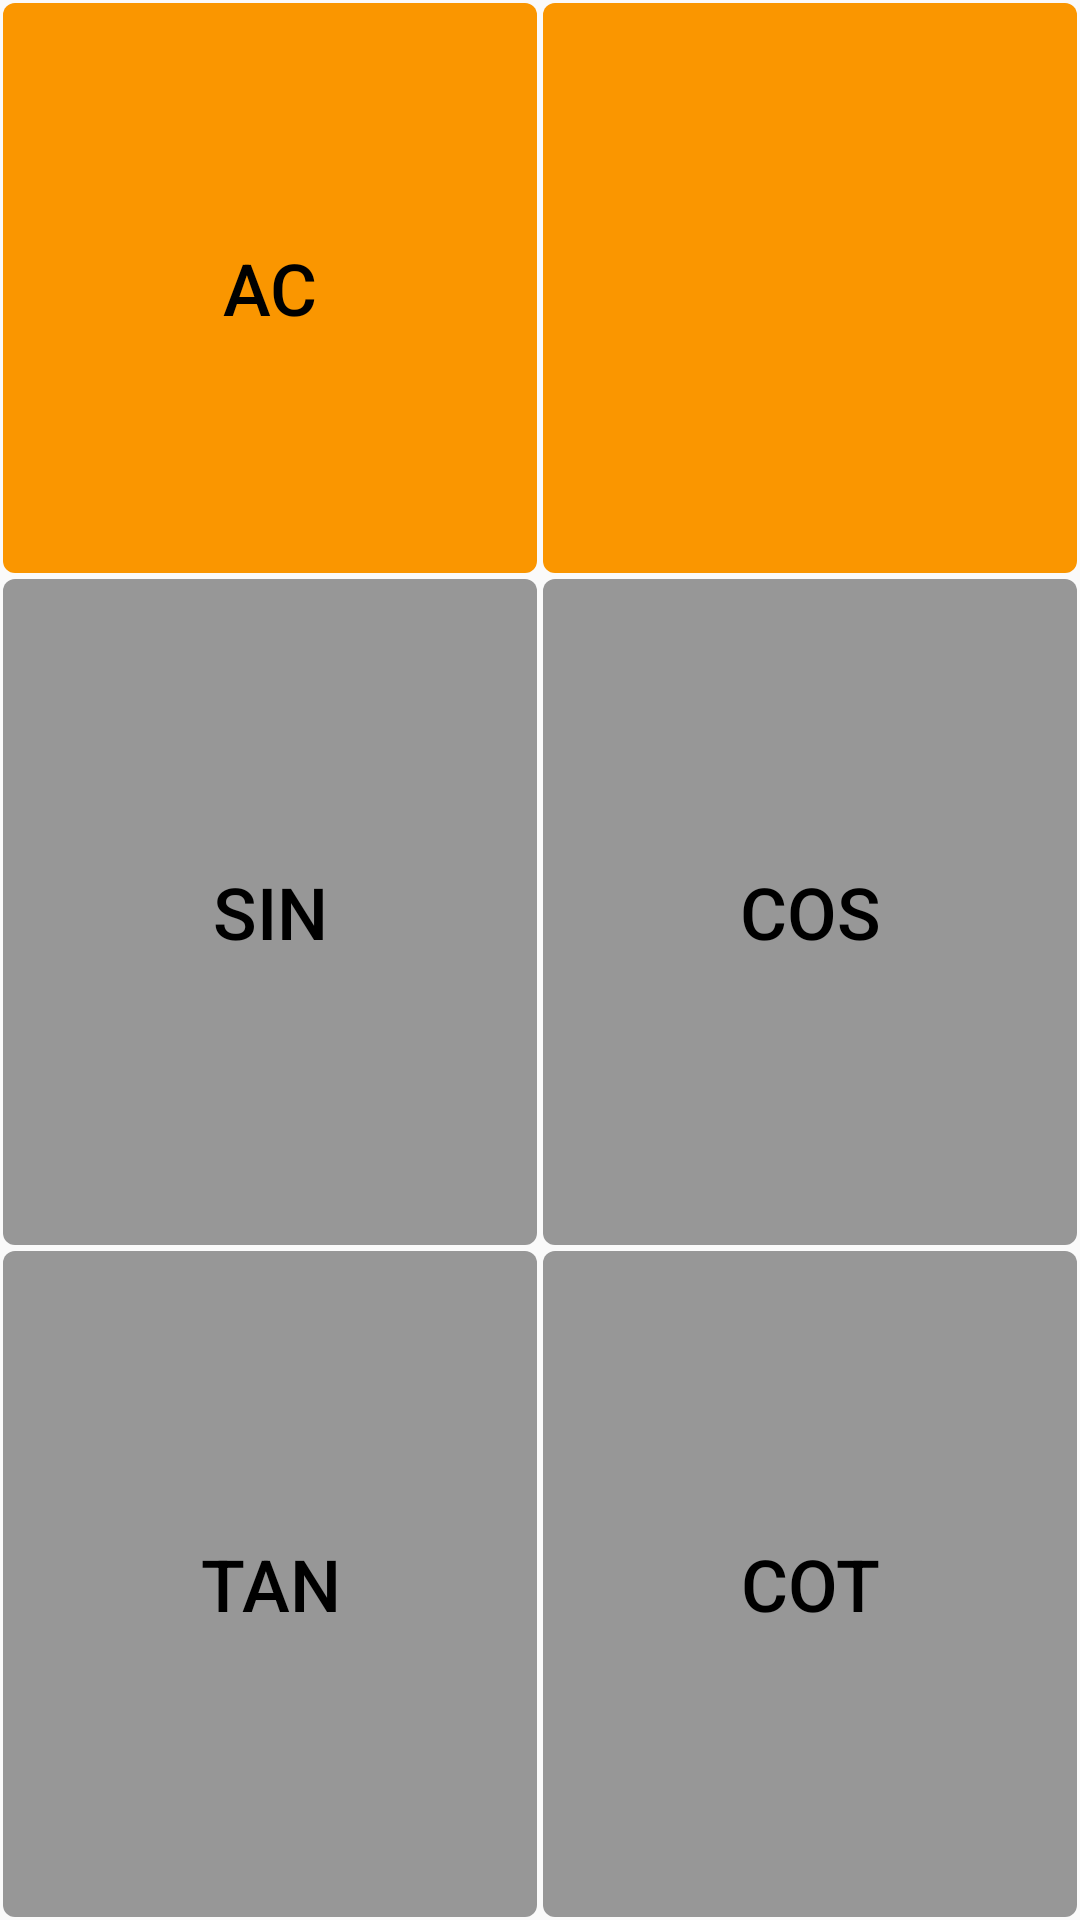

Reconstruct the res/layout file that produces this screen, plus the resources it refers to.
<!-- AndroidManifest.xml: application theme AppTheme -->
<!-- res/layout/fragment_keyboard_2.xml -->
<?xml version="1.0" encoding="utf-8"?>
<androidx.constraintlayout.widget.ConstraintLayout xmlns:android="http://schemas.android.com/apk/res/android"
    xmlns:app="http://schemas.android.com/apk/res-auto"
    xmlns:tools="http://schemas.android.com/tools"
    android:layout_width="match_parent"
    android:layout_height="match_parent">

    <androidx.constraintlayout.widget.Guideline
        android:id="@+id/guideline9"
        android:layout_width="wrap_content"
        android:layout_height="wrap_content"
        android:orientation="horizontal"
        app:layout_constraintGuide_percent="0.3" />

    <androidx.constraintlayout.widget.Guideline
        android:id="@+id/guideline10"
        android:layout_width="wrap_content"
        android:layout_height="wrap_content"
        android:orientation="horizontal"
        app:layout_constraintGuide_percent="0.65" />

    <androidx.constraintlayout.widget.Guideline
        android:id="@+id/guideline11"
        android:layout_width="wrap_content"
        android:layout_height="wrap_content"
        android:orientation="vertical"
        app:layout_constraintGuide_percent="0.5" />

    <Button
        android:id="@+id/btnAC"
        android:layout_width="0dp"
        android:layout_height="0dp"
        android:text="AC"
        style="@style/ButtonAction"
        app:layout_constraintBottom_toTopOf="@+id/guideline9"
        app:layout_constraintEnd_toStartOf="@+id/guideline11"
        app:layout_constraintStart_toStartOf="parent"
        app:layout_constraintTop_toTopOf="parent"
        android:layout_margin="1dp"/>

    <ImageButton
        android:id="@+id/btnChangeKeyboard"
        style="@style/ButtonAction"
        android:layout_width="0dp"
        android:layout_height="0dp"
        android:layout_margin="1dp"
        android:onClick="changeKeyboard"
        android:src="@drawable/ic_change"
        android:text="change"
        app:layout_constraintBottom_toTopOf="@+id/guideline9"
        app:layout_constraintEnd_toEndOf="parent"
        app:layout_constraintHorizontal_bias="1.0"
        app:layout_constraintStart_toStartOf="@+id/guideline11"
        app:layout_constraintTop_toTopOf="parent" />

    <Button
        android:id="@+id/btnSin"
        android:layout_width="0dp"
        android:layout_height="0dp"
        android:text="sin"
        style="@style/ButtonData"
        app:layout_constraintBottom_toTopOf="@+id/guideline10"
        app:layout_constraintEnd_toStartOf="@+id/guideline11"
        app:layout_constraintStart_toStartOf="parent"
        app:layout_constraintTop_toTopOf="@+id/guideline9"
        android:layout_margin="1dp"/>

    <Button
        android:id="@+id/btnCos"
        style="@style/ButtonData"
        android:layout_width="0dp"
        android:layout_height="0dp"
        android:text="cos"
        app:layout_constraintBottom_toTopOf="@+id/guideline10"
        app:layout_constraintEnd_toEndOf="parent"
        app:layout_constraintHorizontal_bias="1.0"
        app:layout_constraintStart_toStartOf="@+id/guideline11"
        app:layout_constraintTop_toTopOf="@+id/guideline9"
        android:layout_margin="1dp"/>

    <Button
        android:id="@+id/btnTan"
        android:layout_width="0dp"
        android:layout_height="0dp"
        android:text="tan"
        style="@style/ButtonData"
        app:layout_constraintBottom_toBottomOf="parent"
        app:layout_constraintEnd_toStartOf="@+id/guideline11"
        app:layout_constraintStart_toStartOf="parent"
        app:layout_constraintTop_toTopOf="@+id/guideline10"
        android:layout_margin="1dp"/>

    <Button
        android:id="@+id/btnCot"
        android:layout_width="0dp"
        android:layout_height="0dp"
        android:text="cot"
        style="@style/ButtonData"
        app:layout_constraintBottom_toBottomOf="parent"
        app:layout_constraintEnd_toEndOf="parent"
        app:layout_constraintStart_toStartOf="@+id/guideline11"
        app:layout_constraintTop_toTopOf="@+id/guideline10"
        android:layout_margin="1dp"/>
</androidx.constraintlayout.widget.ConstraintLayout>
<!-- resources referenced by this layout -->
<resources>
  <style name="ButtonAction">
          <item name="android:background">@drawable/button_action_shape</item>
          <item name="android:textColor">#000000</item>
          <item name="android:textSize">24sp</item>
          <item name="android:gravity">center</item>
      </style>
  <style name="ButtonData">
          <item name="android:background">@drawable/button_data_shape</item>
          <item name="android:textColor">#000000</item>
          <item name="android:textSize">24sp</item>
          <item name="android:gravity">center</item>
          <item name="android:layout_marginRight">1dp</item>
      </style>
  <style name="AppTheme" parent="Theme.AppCompat.Light.NoActionBar">
          
          <item name="colorPrimary">@color/colorPrimary</item>
          <item name="colorPrimaryDark">@color/colorPrimaryDark</item>
          <item name="colorAccent">@color/colorAccent</item>
      </style>
  <!-- drawable button_action_shape (drawable-v24) -->
  <?xml version="1.0" encoding="utf-8"?>
  <shape xmlns:android="http://schemas.android.com/apk/res/android">
      <solid android:color="#FA9600"/>
      <corners android:radius="4dp"/>
  </shape>
  <!-- drawable button_data_shape (drawable-v24) -->
  <?xml version="1.0" encoding="utf-8"?>
  <shape xmlns:android="http://schemas.android.com/apk/res/android">
      <solid android:color="#979797"/>
      <corners android:radius="4dp"/>
  </shape>
  <!-- not gathered from this repository: default colours our renderer supplied (Android Studio template values) -->
  <color name="colorPrimary">#FF6200EE</color>
  <color name="colorPrimaryDark">#FF3700B3</color>
  <color name="colorAccent">#FF03DAC5</color>
</resources>
